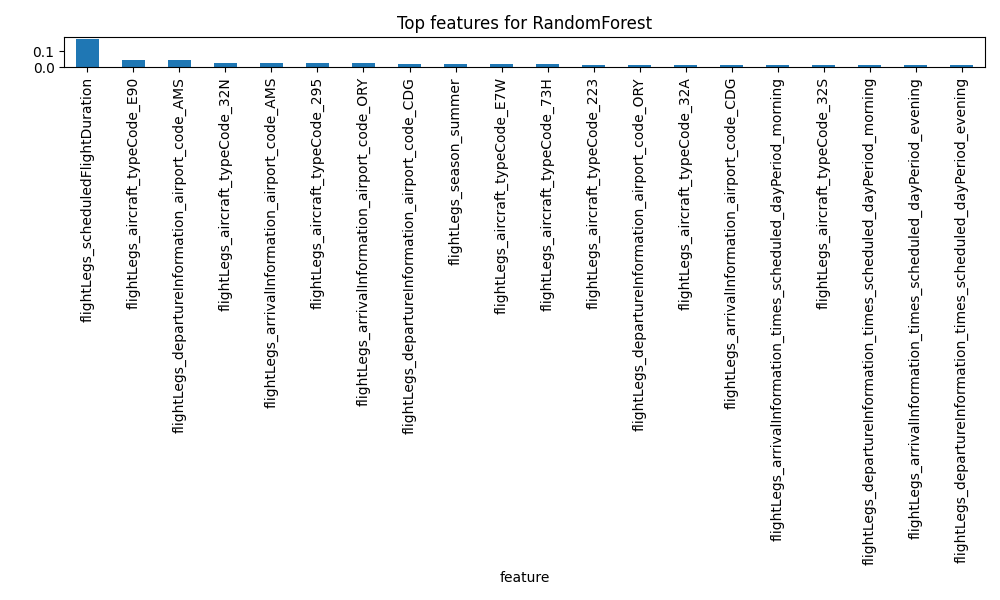

The file beside this chart, header and first rows:
feature, importance
flightLegs_scheduledFlightDuration, 0.1792
flightLegs_aircraft_typeCode_E90, 0.04723
flightLegs_departureInformation_airport_…, 0.04405
flightLegs_aircraft_typeCode_32N, 0.02546
flightLegs_arrivalInformation_airport_co…, 0.02518
flightLegs_aircraft_typeCode_295, 0.02478
flightLegs_arrivalInformation_airport_co…, 0.02372
flightLegs_departureInformation_airport_…, 0.02289
flightLegs_season_summer, 0.02019
flightLegs_aircraft_typeCode_E7W, 0.01855
flightLegs_aircraft_typeCode_73H, 0.01746
flightLegs_aircraft_typeCode_223, 0.01656
flightLegs_departureInformation_airport_…, 0.01646
flightLegs_aircraft_typeCode_32A, 0.0159
flightLegs_arrivalInformation_airport_co…, 0.01556
flightLegs_arrivalInformation_times_sche…, 0.01414
flightLegs_aircraft_typeCode_32S, 0.0135
flightLegs_departureInformation_times_sc…, 0.01343
flightLegs_arrivalInformation_times_sche…, 0.01309
flightLegs_departureInformation_times_sc…, 0.0127
flightLegs_aircraft_typeCode_320, 0.01236
flightLegs_season_spring, 0.01219
flightLegs_aircraft_typeCode_32Q, 0.009323
flightLegs_aircraft_typeCode_321, 0.008862
flightLegs_aircraft_typeCode_319, 0.008275
flightLegs_departureInformation_airport_…, 0.008046
flightLegs_arrivalInformation_airport_co…, 0.006208
flightLegs_arrivalInformation_airport_co…, 0.005941
flightLegs_departureInformation_airport_…, 0.005867
flightLegs_departureInformation_airport_…, 0.005571
flightLegs_aircraft_typeCode_73J, 0.005533
flightLegs_arrivalInformation_airport_co…, 0.005252
flightLegs_departureInformation_airport_…, 0.005242
flightLegs_departureInformation_airport_…, 0.004686
flightLegs_arrivalInformation_airport_co…, 0.004604
flightLegs_aircraft_typeCode_221, 0.004533
flightLegs_departureInformation_airport_…, 0.004484
flightLegs_aircraft_typeCode_AT7, 0.00416
flightLegs_aircraft_typeCode_73W, 0.004135
flightLegs_aircraft_typeCode_E70, 0.004117
flightLegs_departureInformation_airport_…, 0.004082
flightLegs_arrivalInformation_airport_co…, 0.004047
flightLegs_departureInformation_airport_…, 0.004004
flightLegs_aircraft_typeCode_E95, 0.003979
flightLegs_departureInformation_airport_…, 0.003887
flightLegs_arrivalInformation_airport_co…, 0.003798
flightLegs_arrivalInformation_airport_co…, 0.003509
flightLegs_arrivalInformation_airport_co…, 0.003479
flightLegs_aircraft_typeCode_7M8, 0.003453
flightLegs_aircraft_typeCode_318, 0.003366
flightLegs_arrivalInformation_airport_co…, 0.003291
flightLegs_arrivalInformation_airport_co…, 0.00326
flightLegs_departureInformation_airport_…, 0.00321
flightLegs_departureInformation_times_sc…, 0.003126
flightLegs_departureInformation_airport_…, 0.003112
flightLegs_departureInformation_airport_…, 0.003098
flightLegs_aircraft_typeCode_ATR, 0.003021
flightLegs_arrivalInformation_airport_co…, 0.002936
flightLegs_aircraft_typeCode_DH4, 0.002882
flightLegs_arrivalInformation_airport_co…, 0.002861
... 455 more rows
